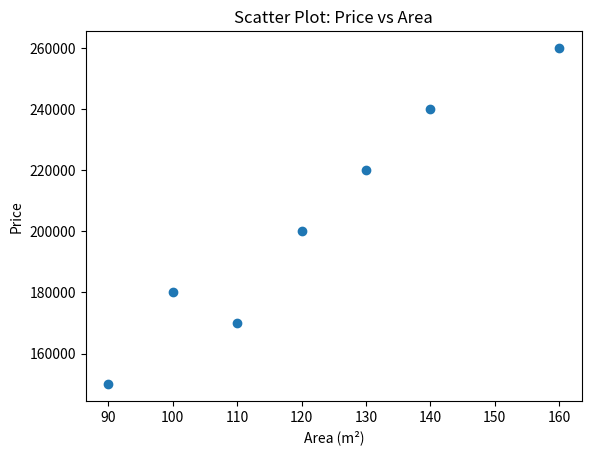

Write the Python code that produced this figure.
# create dummy data 
import pandas as pd

properties = pd.DataFrame({
    'property_id': range(1, 11),
    'city': ['Damascus','Damascus','Aleppo','Homs','Latakia']*2,
    'price': [180000,200000,220000,150000,170000]*2,
    'area': [100,120,130,90,110]*2,
    'type': ['Apartment','Apartment','House','Apartment','Apartment']*2
})

searches = pd.DataFrame({
    'user_id': range(1, 11),
    'city': ['Damascus','Aleppo','Damascus','Homs','Latakia']*2,
    'min_price': [150000,160000,180000,140000,155000]*2,
    'max_price': [230000,240000,260000,200000,220000]*2
})
# تقرير ( متوسط الأسعار حسب المدينة )
avg_price_city = properties.groupby('city')['price'].mean().reset_index()
print(avg_price_city)
# تقرير (عدد العقارات في كل مدينة )
count_city = properties['city'].value_counts().reset_index()
count_city.columns = ['city', 'number_of_properties']
print(count_city)
# تقرير عن أكثر المدن طلبا 
top_searched_cities = searches['city'].value_counts().reset_index()
top_searched_cities.columns = ['city', 'search_count']
print(top_searched_cities)

import pandas as pd

properties = pd.DataFrame({
    'price': [180000,200000,220000,150000,170000],
    'area': [100,120,130,90,110]
})

correlation = properties['price'].corr(properties['area'])
print("Correlation between price and area:", correlation)
import matplotlib.pyplot as plt
import pandas as pd

# بيانات العقارات (مثال)
properties = pd.DataFrame({
    'area': [100, 120, 130, 90, 110, 140, 160],
    'price': [180000, 200000, 220000, 150000, 170000, 240000, 260000]
})

# رسم مخطط Scatter يوضح العلاقة بين السعر والمساحة 
plt.scatter(properties['area'], properties['price'])
plt.xlabel('Area (m²)')
plt.ylabel('Price')
plt.title('Scatter Plot: Price vs Area')
plt.show()
